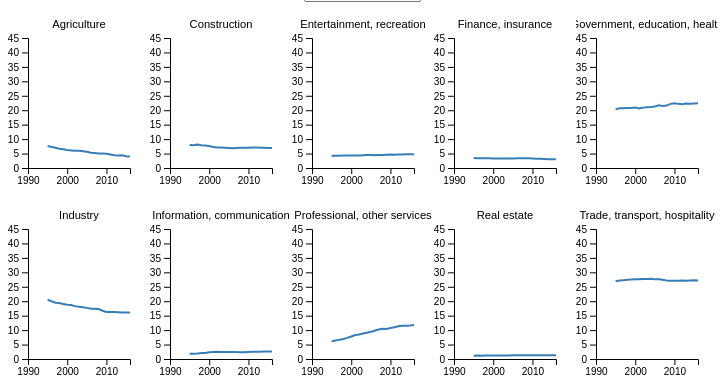
D3 v4 page, settled after 360 driven frames (6 s of simulated time); the page loaded 1 data file(s).


// ── js/employment.js
(function () {

var contentWidth = document.getElementById('content').clientWidth;

var plotWidth;
  if (contentWidth >= 500) {plotWidth = contentWidth/5.05;} 
  else { plotWidth = contentWidth/2.05; }

  var elem = document.getElementById('countrySelect'); // Create variable element that stores value from menu 
  if(elem){ elem.addEventListener("load", graphState(elem.value), false)}; // on load, graph default value 
  if(elem){ elem.addEventListener("change", onSelectChange, false)}; // on change, run 'onSelectChange function' that graphs new country 

  function onSelectChange(){
    d3.selectAll('svg').remove();
    var value = this.value;
    graphState(value);
  }

  var margin = {top: 20, right: 20, bottom: 20, left: 20},
      width = plotWidth - margin.left - margin.right,
      height = 180 - margin.top - margin.bottom;

  var x = d3.scaleLinear()
            .range([0, width])
            .domain([1990,2016]); 

  var y = d3.scaleLinear()
          .domain([0, 45])
          .range([height, 10]);

  function graphState(countryName) {

    d3.csv("data/employment.csv", type, function(error, data) {
      if (error) throw error;

      data = data.filter(function (d) { return d.country == countryName } );

      var sectors = d3.nest()
          .key(function(d) { return d.sector; })
          .entries(data);

      var svg = d3.select("#graphEmployment").selectAll("svg")
          .data(sectors)
          .enter().append("svg")
          .attr("width", width + margin.left + margin.right)
          .attr("height", height + margin.top + margin.bottom)
          .append("g")
          .attr("transform", "translate(" + margin.left + "," + margin.top + ")")
          .each(multiple);

      svg.append("text")
          .attr("x", width/2)
          .attr("y", 0)
          .attr('text-anchor', 'middle')
          .text(function(d) { return d.key; });

      // Append x axis 
      svg.append("g")
         .attr('class', 'xaxis')
         .attr("transform", "translate(0," + height + ")")
         .call(d3.axisBottom(x)
         .tickFormat(d3.format(".0f"))
         .tickValues([1990, 2000, 2010]));

      // Append y axis
      svg.append("g")
         .attr('class', 'yaxis')
         .call(d3.axisLeft(y)
         .ticks(7));

    });

    function multiple(sector) {
      var svg = d3.select(this);

      var line = d3.line()
          .x(function(d) { return x(d.year); })
          .y(function(d) { return y(d.value); });

      svg.append("path")
          .attr("class", "line")
          .attr("d", line(sector.values));
    }

    function type(d) {
      d.country = d.Country;
      d.year = +d.Year;
      d.sector = d.Sector;
      d.value = +d.Value;
      return d;
    }

};
})();

### data: data/employment.csv
Country, Year, Sector, Value
Austria, 1995, Agriculture, 7.6
Austria, 1996, Agriculture, 7.3
Austria, 1997, Agriculture, 7
Austria, 1998, Agriculture, 6.7
Austria, 1999, Agriculture, 6.5
Austria, 2000, Agriculture, 6.2
Austria, 2001, Agriculture, 6.1
Austria, 2002, Agriculture, 6
Austria, 2003, Agriculture, 6
Austria, 2004, Agriculture, 5.8
Austria, 2005, Agriculture, 5.6
Austria, 2006, Agriculture, 5.3
Austria, 2007, Agriculture, 5.2
Austria, 2008, Agriculture, 5
Austria, 2009, Agriculture, 5
Austria, 2010, Agriculture, 4.9
Austria, 2011, Agriculture, 4.7
Austria, 2012, Agriculture, 4.4
Austria, 2013, Agriculture, 4.3
Austria, 2014, Agriculture, 4.4
Austria, 2015, Agriculture, 4.1
Austria, 2016, Agriculture, 4
Belgium, 1995, Agriculture, 2.3
Belgium, 1996, Agriculture, 2.2
Belgium, 1997, Agriculture, 2.2
Belgium, 1998, Agriculture, 2.1
Belgium, 1999, Agriculture, 2.1
Belgium, 2000, Agriculture, 2
Belgium, 2001, Agriculture, 1.9
Belgium, 2002, Agriculture, 1.8
Belgium, 2003, Agriculture, 1.8
Belgium, 2004, Agriculture, 1.8
Belgium, 2005, Agriculture, 1.8
Belgium, 2006, Agriculture, 1.7
Belgium, 2007, Agriculture, 1.6
Belgium, 2008, Agriculture, 1.6
Belgium, 2009, Agriculture, 1.5
Belgium, 2010, Agriculture, 1.4
Belgium, 2011, Agriculture, 1.4
Belgium, 2012, Agriculture, 1.3
Belgium, 2013, Agriculture, 1.3
Belgium, 2014, Agriculture, 1.3
Belgium, 2015, Agriculture, 1.3
Belgium, 2016, Agriculture, 1.3
Bulgaria, 1995, Agriculture, 22.1
Bulgaria, 1996, Agriculture, 22.5
Bulgaria, 1997, Agriculture, 23.3
Bulgaria, 1998, Agriculture, 24.3
Bulgaria, 1999, Agriculture, 24
Bulgaria, 2000, Agriculture, 24.1
Bulgaria, 2001, Agriculture, 23.9
Bulgaria, 2002, Agriculture, 23.7
Bulgaria, 2003, Agriculture, 22.9
Bulgaria, 2004, Agriculture, 22.1
Bulgaria, 2005, Agriculture, 21.2
Bulgaria, 2006, Agriculture, 20.3
Bulgaria, 2007, Agriculture, 19.4
Bulgaria, 2008, Agriculture, 19.3
Bulgaria, 2009, Agriculture, 19.7
Bulgaria, 2010, Agriculture, 19.7
... 6,100 more rows